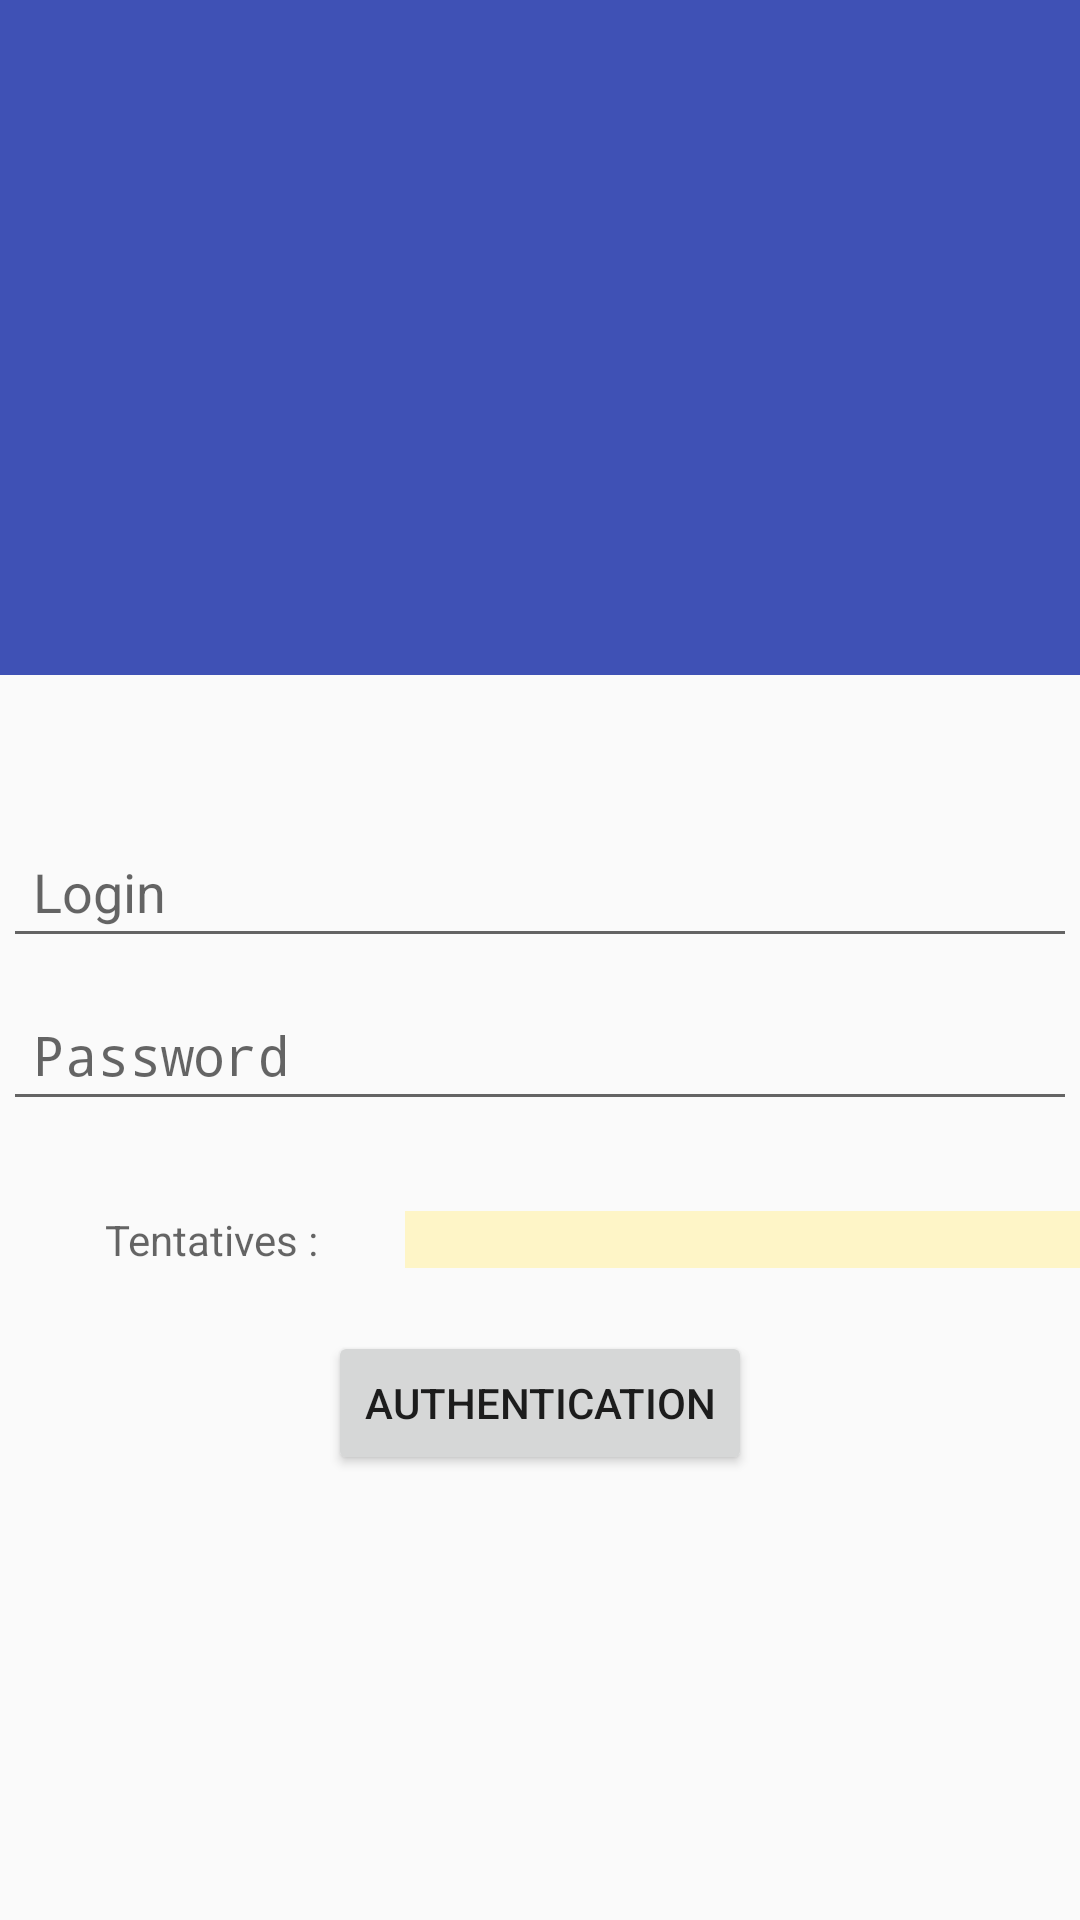

Reconstruct the res/layout file that produces this screen, plus the resources it refers to.
<!-- AndroidManifest.xml: application theme AppTheme -->
<!-- res/layout/activity_login.xml -->
<?xml version="1.0" encoding="utf-8"?>
    <RelativeLayout
        xmlns:android="http://schemas.android.com/apk/res/android"
        xmlns:app="http://schemas.android.com/apk/res-auto"
        xmlns:tools="http://schemas.android.com/tools"
        android:id="@+id/activity_login"
        android:layout_width="match_parent"
        android:layout_height="match_parent">

        <LinearLayout
            android:orientation="vertical"
            android:layout_width="match_parent"
            android:layout_height="match_parent"
            android:layout_alignParentTop="true"
            android:layout_alignParentStart="true">

            <LinearLayout
                android:orientation="vertical"
                android:layout_width="match_parent"
                android:layout_height="225dp"
                android:background="@color/colorPrimary"
                android:id="@+id/linearLayout">

                <ImageView
                    android:layout_gravity="center"
                    android:id="@+id/imageView"
                    android:layout_marginTop="20dp"
                    android:layout_width="125dp"
                    android:layout_height="125dp"
                    app:srcCompat="@drawable/lock" />
            </LinearLayout>

            <LinearLayout
                android:layout_width="match_parent"
                android:layout_height="match_parent"
                android:layout_below="@+id/linearLayout"
                android:orientation="vertical">

                <EditText
                    android:id="@+id/login"
                    android:layout_width="358dp"
                    android:layout_height="wrap_content"
                    android:layout_gravity="center"
                    android:layout_marginTop="50dp"
                    android:hint="Login"
                    android:inputType="textPersonName"
                    android:padding="10dp" />

                <EditText
                    android:id="@+id/password"
                    android:layout_width="358dp"
                    android:layout_height="wrap_content"
                    android:layout_gravity="center"
                    android:layout_marginTop="10dp"
                    android:hint="Password"
                    android:inputType="textPassword"
                    android:padding="10dp" />

                <LinearLayout
                    android:layout_width="match_parent"
                    android:layout_height="20dp"
                    android:layout_marginTop="30dp"
                    android:orientation="horizontal">

                    <TextView
                        android:layout_width="100dp"
                        android:layout_height="wrap_content"
                        android:layout_marginLeft="35dp"
                        android:hint="Tentatives :" />

                    <TextView
                        android:id="@+id/attempt"
                        android:layout_width="250dp"
                        android:layout_height="wrap_content"
                        android:background="@color/yellow"
                        android:hint="" />

                </LinearLayout>

                <Button
                    android:id="@+id/button_login"
                    android:layout_width="wrap_content"
                    android:layout_height="wrap_content"
                    android:layout_gravity="center"
                    android:layout_marginTop="20dp"
                    android:text="Authentication"
                    tools:layout_editor_absoluteX="66dp"
                    tools:layout_editor_absoluteY="332dp" />

            </LinearLayout>
        </LinearLayout>
    </RelativeLayout>
<!-- resources referenced by this layout -->
<resources>
  <color name="colorPrimary">#3F51B5</color>
  <color name="yellow">#FEF5C7</color>
  <style name="AppTheme" parent="AppBaseTheme">
  
          <item name="windowActionBar">false</item>
          <item name="windowNoTitle">true</item>
  
          
          <item name="colorPrimary">@color/colorPrimary</item>
          <item name="colorPrimaryDark">@color/colorPrimaryDark</item>
          <item name="colorAccent">@color/accent_color</item>
  
          <item name="android:statusBarColor" tools:targetApi="27">@color/colorPrimary</item>
          <item name="android:windowDrawsSystemBarBackgrounds" tools:targetApi="27">true</item>
  
      </style>
  <style name="AppBaseTheme" parent="@style/Theme.AppCompat.Light">
      </style>
  <color name="colorPrimaryDark">#303F9F</color>
  <color name="accent_color">@color/cyan</color>
  <color name="cyan">#00BCD4</color>
</resources>
